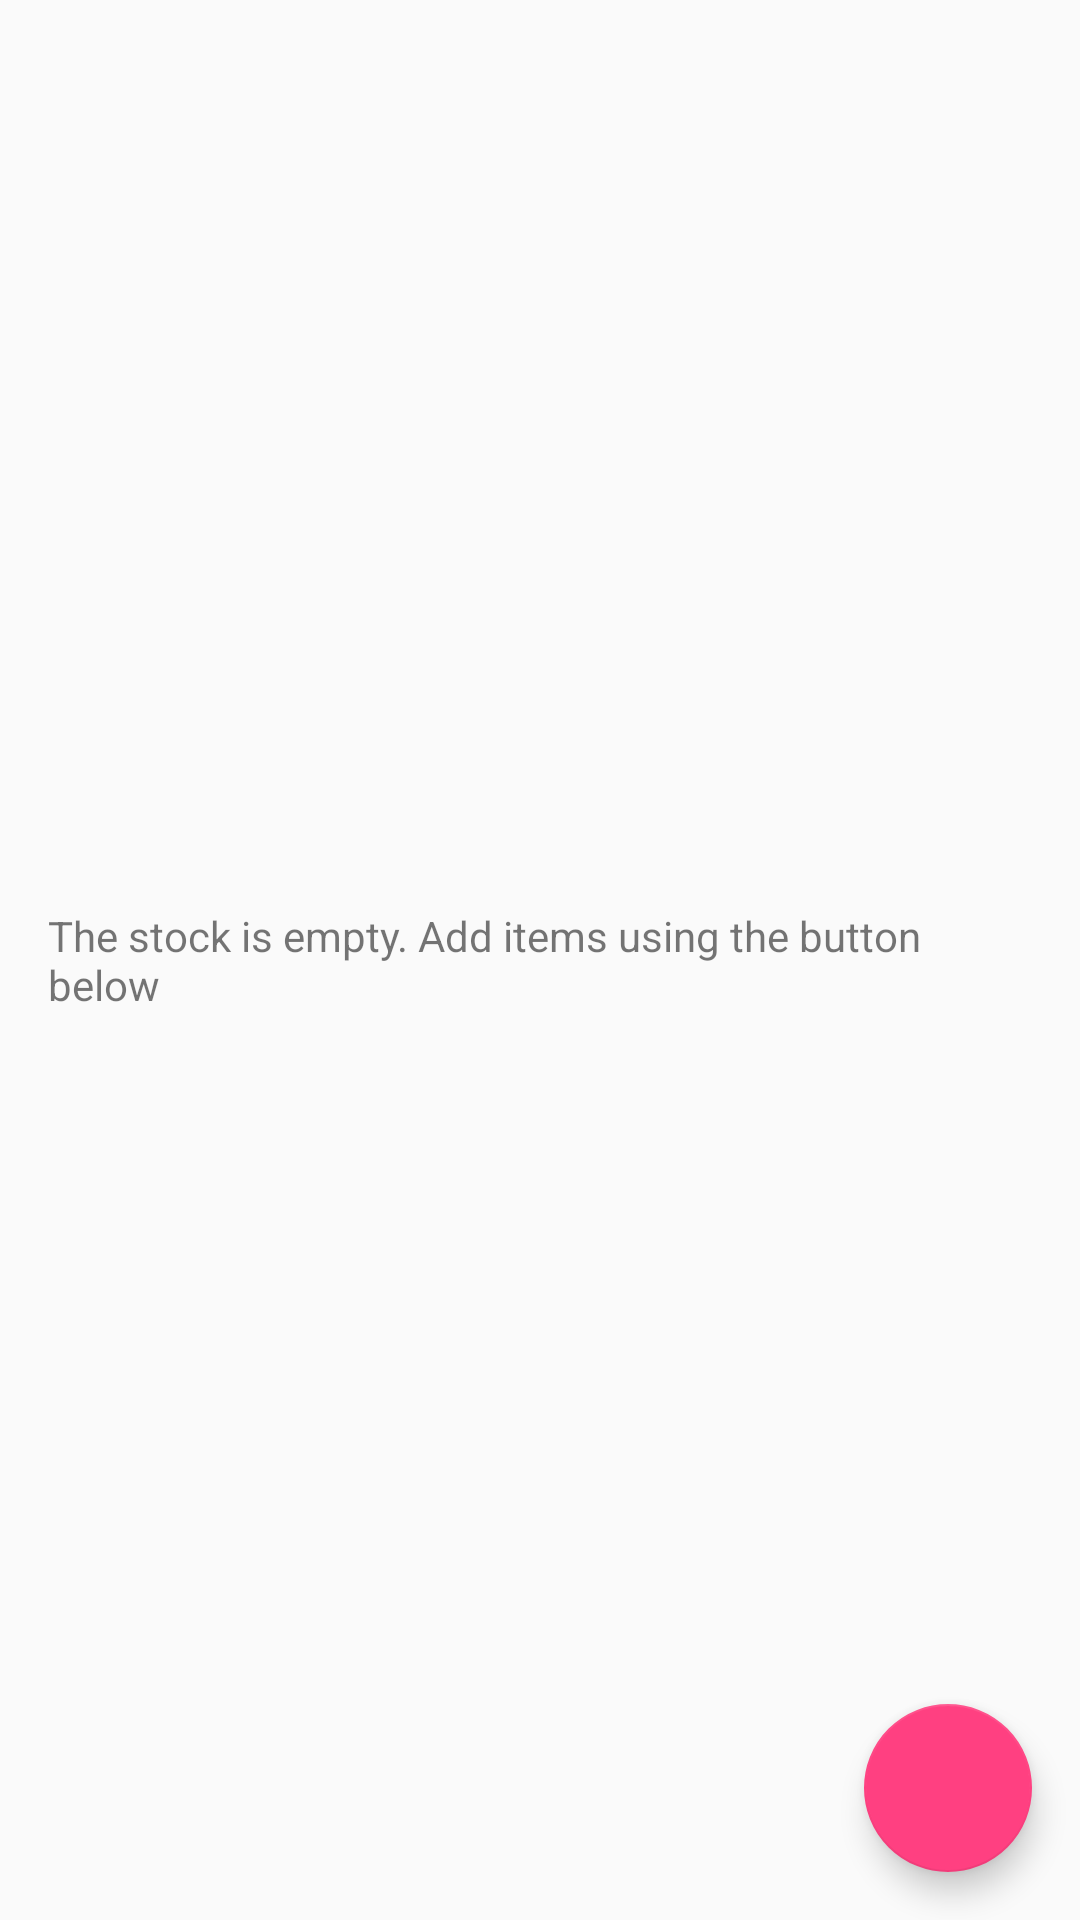

This screen was rendered from an Android layout file. Write that file and the resources it references.
<!-- AndroidManifest.xml: application theme AppTheme -->
<!-- res/layout/activity_main.xml -->
<?xml version="1.0" encoding="utf-8"?>
<android.support.design.widget.CoordinatorLayout xmlns:android="http://schemas.android.com/apk/res/android"
    xmlns:app="http://schemas.android.com/apk/res-auto"
    xmlns:tools="http://schemas.android.com/tools"
    android:layout_width="match_parent"
    android:layout_height="match_parent"
    tools:context=".MainActivity">
    <LinearLayout
        android:id="@+id/empty_view"
        android:layout_width="match_parent"
        android:layout_height="match_parent"
        android:orientation="vertical"
        android:gravity="center_horizontal|center_vertical">

        <TextView
            android:id="@+id/empty_view_text"
            android:layout_width="wrap_content"
            android:layout_height="wrap_content"
            android:layout_margin="16dp"
            android:text="@string/empty_list"
            android:layout_marginLeft="96dp"
            android:layout_marginRight="96dp"/>

    </LinearLayout>

    <ListView
        android:id="@+id/list_view"
        android:layout_width="match_parent"
        android:layout_height="match_parent">

    </ListView>

    <android.support.design.widget.FloatingActionButton
        android:id="@+id/fab"
        android:layout_width="wrap_content"
        android:layout_height="wrap_content"
        android:layout_gravity="bottom|end"
        android:layout_margin="@dimen/fab_margin"
        app:srcCompat="@drawable/ic_add_circle"
        tools:ignore="VectorDrawableCompat" />

</android.support.design.widget.CoordinatorLayout>
<!-- resources referenced by this layout -->
<resources>
  <dimen name="fab_margin">16dp</dimen>
  <string name="empty_list">The stock is empty. Add items using the button below</string>
  <style name="AppTheme" parent="Theme.AppCompat.Light.DarkActionBar">
          
          <item name="colorPrimary">@color/colorPrimary</item>
          <item name="colorPrimaryDark">@color/colorPrimaryDark</item>
          <item name="colorAccent">@color/colorAccent</item>
      </style>
  <color name="colorPrimary">#3F51B5</color>
  <color name="colorPrimaryDark">#303F9F</color>
  <color name="colorAccent">#FF4081</color>
</resources>
